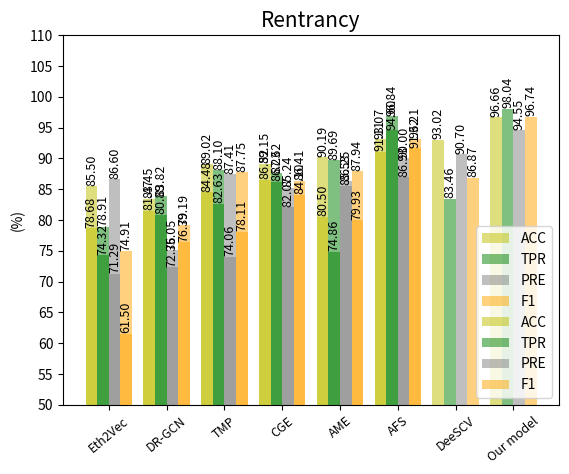

Write Python code to recreate this figure. (Note: this script raises an exception after producing the figure.)
import numpy as np
import matplotlib.pyplot as plt
from matplotlib.ticker import MaxNLocator
from collections import namedtuple

# n_groups = 4
#
# means_men = (30, 60,20, 9.8)
#
# # std_men = (2, 3, 4, 1, 2)
#
# # means_women = (25, 32, 34, 20, 25)
# # std_women = (3, 5, 2, 3, 3)
#
#
# fig, ax = plt.subplots()
#
# index = np.arange(n_groups)
# bar_width = 0.4
#
# opacity = 0.4
# error_config = {'ecolor': '0.3'}
#
# rects1 = ax.bar(index+bar_width/2, means_men, bar_width,
#                 alpha=opacity, color='g',
#                 # yerr=std_men,
#                 error_kw=error_config,
#                 )
#
# # rects2 = ax.bar(index + bar_width, means_women, bar_width,
# #                 alpha=opacity, color='r',
# #                 # yerr=std_women,
# #                 error_kw=error_config,
# #                 label='Women')
#
# ax.set_xlabel('Tools')
# ax.set_ylabel('Time(seconds)')
# ax.set_title('Detection Time Evaluation(seconds)')
# ax.set_xticks(index + bar_width / 2)
# ax.set_xticklabels(('Oyente', 'Mythril','Securify', 'SPCBIG-EC',))
# ax.legend()
#
# fig.tight_layout()
# plt.show()


import matplotlib.pyplot as plt
import numpy as np
from matplotlib.pyplot import MultipleLocator

#Reentrancy
models = ('Eth2Vec','DR-GCN','TMP','CGE','AME', 'AFS', 'DeeSCV', 'Our model')
ACC = [85.50,81.47,84.48, 89.15,90.19, 93.07, 93.02,96.66]
TPR = [74.32,80.89,82.63, 87.62,89.69, 94.6, 83.46,98.04]
PRE = [86.60,72.36,74.06, 85.24,86.25, 90.0, 90.70,94.55]
F1 = [ 61.50,76.39,78.11, 86.41,87.94, 93.21, 86.87,96.74]
bar_width = 0.2
y_major_locator = MultipleLocator(5)
x = np.arange(len(models))
acc = x - 1.5 * bar_width
tpr = x - 0.5 * bar_width
pre = x + 0.5 * bar_width
f1 = x + 1.5 * bar_width
# 使用两次 bar 函数画出两组条形图
plt.bar(acc, height=ACC, width=bar_width, color='y', label='ACC', alpha=0.5, linewidth=10)
plt.bar(tpr, height=TPR, width=bar_width, color='g', label='TPR', alpha=0.5, linewidth=10)
plt.bar(pre, height=PRE, width=bar_width, color='gray', label='PRE', alpha=0.5, linewidth=10)
plt.bar(f1, height=F1, width=bar_width, color='orange', label='F1', alpha=0.5, linewidth=10)
for a, b in zip(acc, ACC):
    plt.text(a, b + 0.1, '%.2f' % b, ha='center', va='bottom', fontsize=9, rotation=90)
for a, b in zip(tpr, TPR):
    plt.text(a, b + 0.1, '%.2f' % b, ha='center', va='bottom', fontsize=9, rotation=90)
for a, b in zip(pre, PRE):
    plt.text(a, b + 0.1, '%.2f' % b, ha='center', va='bottom', fontsize=9, rotation=90)
for a, b in zip(f1, F1):
    plt.text(a, b + 0.1, '%.2f' % b, ha='center', va='bottom', fontsize=9, rotation=90)
plt.legend()  # 显示图例
ax = plt.gca()
ax.yaxis.set_major_locator(y_major_locator)
ax.set_xticklabels(labels=models, rotation=40)
plt.ylim(50, 110)
plt.xticks(x, labels=models, fontsize=9)
plt.title("Rentrancy",fontsize=15)
plt.ylabel('(%)')
plt.show()

#timestamp
models = ('DR-GCN','TMP','CGE','AME',  'DeeSCV', 'Our model')
ACC = [78.68, 83.45,89.02,86.52, 80.5,  91.11]
TPR = [78.91, 83.82,88.10,86.23, 74.86, 96.84]
PRE = [71.29, 75.05,87.41,82.07, 85.53, 86.93]
F1 = [74.91, 79.19, 87.75,84.10, 79.93, 91.62]
bar_width = 0.2
y_major_locator = MultipleLocator(5)
x = np.arange(len(models))
acc = x - 1.5 * bar_width
tpr = x - 0.5 * bar_width
pre = x + 0.5 * bar_width
f1 = x + 1.5 * bar_width
# 使用两次 bar 函数画出两组条形图
plt.bar(acc, height=ACC, width=bar_width, color='y', label='ACC', alpha=0.5, linewidth=10)
plt.bar(tpr, height=TPR, width=bar_width, color='g', label='TPR', alpha=0.5, linewidth=10)
plt.bar(pre, height=PRE, width=bar_width, color='gray', label='PRE', alpha=0.5, linewidth=10)
plt.bar(f1, height=F1, width=bar_width, color='orange', label='F1', alpha=0.5, linewidth=10)
for a, b in zip(acc, ACC):
    plt.text(a, b + 0.1, '%.2f' % b, ha='center', va='bottom', fontsize=9, rotation=90)
for a, b in zip(tpr, TPR):
    plt.text(a, b + 0.1, '%.2f' % b, ha='center', va='bottom', fontsize=9, rotation=90)
for a, b in zip(pre, PRE):
    plt.text(a, b + 0.1, '%.2f' % b, ha='center', va='bottom', fontsize=9, rotation=90)
for a, b in zip(f1, F1):
    plt.text(a, b + 0.1, '%.2f' % b, ha='center', va='bottom', fontsize=9, rotation=90)
plt.legend()  # 显示图例
ax = plt.gca()
ax.yaxis.set_major_locator(y_major_locator)
ax.set_xticklabels(labels=models, rotation=40)
plt.ylim(50, 110)
plt.xticks(x, labels=models, fontsize=9)
plt.title("Timestamp",fontsize=15)
plt.ylabel('(%)')
plt.show()

#infinite
models = ('DR-GCN','TMP','CGE','AME',  'Our model')
ACC = [68.34, 74.61, 83.21,80.32,  94.87]
TPR = [67.82, 74.32, 82.29,79.08,  93.16]
PRE = [64.89, 73.89, 81.97,78.69,  96.46]
F1 = [ 66.32, 74.10, 82.13,78.88,  95.00]
bar_width = 0.2
y_major_locator = MultipleLocator(5)
x = np.arange(len(models))
acc = x - 1.5 * bar_width
tpr = x - 0.5 * bar_width
pre = x + 0.5 * bar_width
f1 = x + 1.5 * bar_width
# 使用两次 bar 函数画出两组条形图
plt.bar(acc, height=ACC, width=bar_width, color='y', label='ACC', alpha=0.5, linewidth=10)
plt.bar(tpr, height=TPR, width=bar_width, color='g', label='TPR', alpha=0.5, linewidth=10)
plt.bar(pre, height=PRE, width=bar_width, color='gray', label='PRE', alpha=0.5, linewidth=10)
plt.bar(f1, height=F1, width=bar_width, color='orange', label='F1', alpha=0.5, linewidth=10)
for a, b in zip(acc, ACC):
    plt.text(a, b + 0.1, '%.2f' % b, ha='center', va='bottom', fontsize=9, rotation=90)
for a, b in zip(tpr, TPR):
    plt.text(a, b + 0.1, '%.2f' % b, ha='center', va='bottom', fontsize=9, rotation=90)
for a, b in zip(pre, PRE):
    plt.text(a, b + 0.1, '%.2f' % b, ha='center', va='bottom', fontsize=9, rotation=90)
for a, b in zip(f1, F1):
    plt.text(a, b + 0.1, '%.2f' % b, ha='center', va='bottom', fontsize=9, rotation=90)
plt.legend()  # 显示图例
ax = plt.gca()
ax.yaxis.set_major_locator(y_major_locator)
ax.set_xticklabels(labels=models, rotation=40)
plt.ylim(50, 110)
plt.xticks(x, labels=models, fontsize=9)
plt.title("Infinite loop",fontsize=15)
plt.ylabel('(%)')
plt.show()